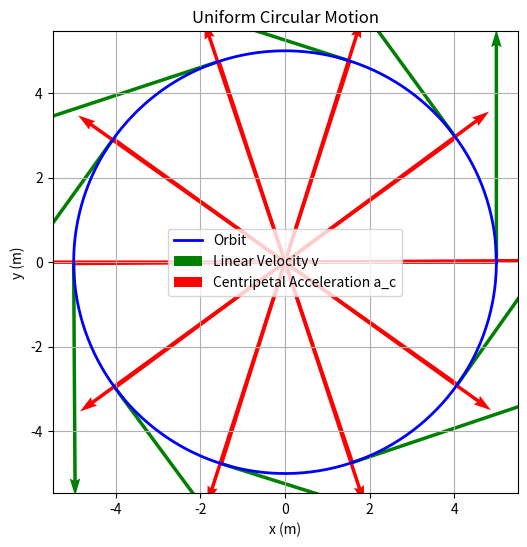

Recreate this plot in Python.
import numpy as np
import matplotlib.pyplot as plt

r = 5                
omega = 2             
t = np.linspace(0, 2*np.pi/omega, 500)  

x = r * np.cos(omega * t)
y = r * np.sin(omega * t)

v_x = -r * omega * np.sin(omega * t[::50])
v_y = r * omega * np.cos(omega * t[::50])

a_c_x = -omega**2 * x[::50]
a_c_y = -omega**2 * y[::50]

plt.figure(figsize=(6,6))
plt.plot(x, y, 'b', linewidth=2, label="Orbit")
plt.quiver(x[::50], y[::50], v_x, v_y, color='green', scale=20, label="Linear Velocity v")
plt.quiver(x[::50], y[::50], a_c_x, a_c_y, color='red', scale=20, label="Centripetal Acceleration a_c")

plt.xlabel("x (m)")
plt.ylabel("y (m)")
plt.title("Uniform Circular Motion")
plt.axis('equal')
plt.grid(True)
plt.legend()
plt.savefig("Uniform_circular_motion.png", dpi=300, bbox_inches="tight")
plt.show()
